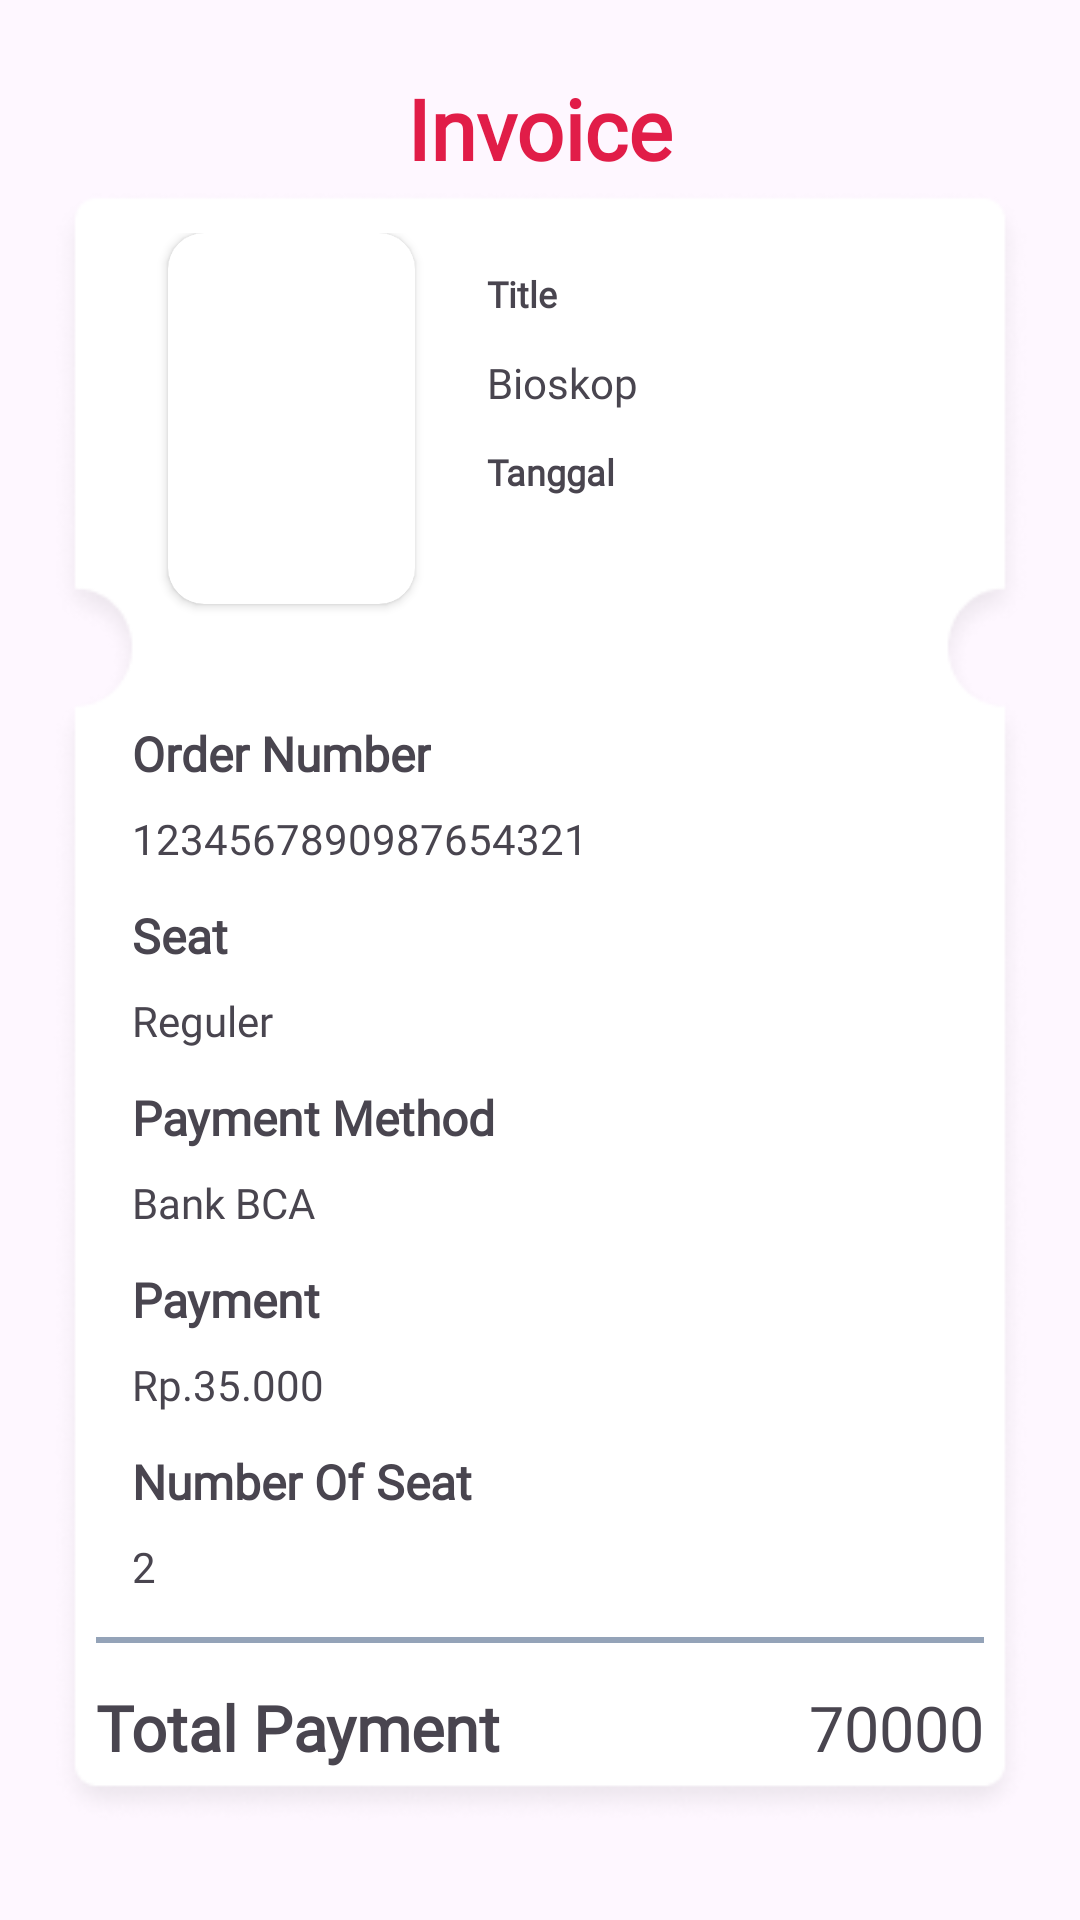

The Android layout XML behind this screen, and the referenced resources:
<!-- AndroidManifest.xml: application theme Theme.MovieTicketOrder -->
<!-- res/layout/activity_invoice.xml -->
<?xml version="1.0" encoding="utf-8"?>
<androidx.constraintlayout.widget.ConstraintLayout xmlns:android="http://schemas.android.com/apk/res/android"
    xmlns:app="http://schemas.android.com/apk/res-auto"
    xmlns:tools="http://schemas.android.com/tools"
    android:layout_width="match_parent"
    android:layout_height="match_parent"
    android:padding="16dp"
    tools:context=".Invoice">

    <TextView
        android:layout_width="wrap_content"
        android:layout_height="30dp"
        android:textAlignment="center"
        android:text="Invoice"
        android:textColor="@color/rose"
        android:fontFamily="@font/poppins_regular"
        android:textStyle="bold"
        android:textSize="28dp"
        app:layout_constraintTop_toTopOf="parent"
        app:layout_constraintStart_toStartOf="parent"
        app:layout_constraintEnd_toEndOf="parent"
        android:layout_marginTop="8dp"
        android:id="@+id/title_view"
        />

    <androidx.constraintlayout.widget.Guideline
        android:layout_width="wrap_content"
        android:layout_height="wrap_content"
        android:orientation="horizontal"
        app:layout_constraintGuide_percent="0.075"
        android:id="@+id/guidline1"/>
    <androidx.constraintlayout.widget.Guideline
        android:layout_width="wrap_content"
        android:layout_height="wrap_content"
        android:orientation="horizontal"
        app:layout_constraintGuide_percent="0.975"
        android:id="@+id/guidline2"/>

    <androidx.constraintlayout.widget.ConstraintLayout
        android:layout_width="match_parent"
        android:layout_height="0dp"
        app:layout_constraintTop_toTopOf="@id/guidline1"
        app:layout_constraintBottom_toBottomOf="@id/guidline2"
        app:layout_constraintStart_toStartOf="parent"
        android:padding="16dp"
        android:background="@drawable/invoice">

        
        <androidx.constraintlayout.widget.Guideline
            android:layout_width="wrap_content"
            android:layout_height="wrap_content"
            android:orientation="vertical"
            app:layout_constraintGuide_percent="0.4"
            android:id="@+id/guidlineVertical"/>
        <androidx.constraintlayout.widget.Guideline
            android:layout_width="wrap_content"
            android:layout_height="wrap_content"
            android:orientation="horizontal"
            app:layout_constraintGuide_percent="0.275"
            android:id="@+id/guidlineHorizontal"/>

        
        <androidx.cardview.widget.CardView
            android:layout_width="0dp"
            android:layout_height="0dp"
            app:layout_constraintTop_toTopOf="parent"
            app:cardCornerRadius="12dp"
            android:layout_marginBottom="18dp"
            android:layout_marginStart="24dp"
            android:layout_marginEnd="12dp"
            app:layout_constraintBottom_toBottomOf="@id/guidlineHorizontal"
            app:layout_constraintStart_toStartOf="parent"
            app:layout_constraintEnd_toEndOf="@id/guidlineVertical"
            android:id="@+id/card_image">
            <ImageView
                android:layout_width="match_parent"
                android:layout_height="match_parent"
                android:scaleType="centerCrop"
                android:id="@+id/image_movie"/>
        </androidx.cardview.widget.CardView>
        <TextView
            android:layout_width="wrap_content"
            android:layout_height="wrap_content"
            android:text="Title"
            app:layout_constraintStart_toStartOf="@id/guidlineVertical"
            app:layout_constraintTop_toTopOf="parent"
            android:id="@+id/title_movie"
            android:layout_marginVertical="12dp"
            android:layout_marginLeft="12dp"
            android:fontFamily="@font/poppins_regular"
            android:textStyle="bold"
            android:textSize="12sp"/>
        <TextView
            android:layout_width="wrap_content"
            android:layout_height="wrap_content"
            android:text="Bioskop"
            app:layout_constraintStart_toStartOf="@id/guidlineVertical"
            app:layout_constraintTop_toBottomOf="@id/title_movie"
            android:id="@+id/tv_Bioskop"
            android:layout_margin="12dp"
            android:fontFamily="@font/poppins_regular"
            android:textSize="14sp"/>

        <TextView
            android:layout_width="wrap_content"
            android:layout_height="wrap_content"
            android:text="Tanggal"
            app:layout_constraintStart_toStartOf="@id/guidlineVertical"
            app:layout_constraintTop_toBottomOf="@id/tv_Bioskop"
            android:id="@+id/date_movie"
            android:layout_margin="12dp"
            android:fontFamily="@font/poppins_light"
            android:textStyle="bold"
            android:textSize="12sp"/>

        
        <TextView
            android:layout_width="wrap_content"
            android:layout_height="wrap_content"
            android:text="Order Number"
            app:layout_constraintStart_toStartOf="parent"
            app:layout_constraintTop_toBottomOf="@id/guidlineHorizontal"
            android:id="@+id/tv_order_number"
            android:layout_marginTop="21dp"
            android:layout_marginBottom="12dp"
            android:layout_marginHorizontal="12dp"
            android:fontFamily="@font/poppins_regular"
            android:textStyle="bold"
            android:textSize="16sp"/>
        <TextView
            android:layout_width="wrap_content"
            android:layout_height="wrap_content"
            android:text="1234567890987654321"
            app:layout_constraintStart_toStartOf="parent"
            app:layout_constraintTop_toBottomOf="@id/tv_order_number"
            android:id="@+id/order_number"
            android:layout_marginTop="8dp"
            android:layout_marginHorizontal="12dp"
            android:fontFamily="@font/poppins_regular"
            android:textSize="14sp"/>

        
        <TextView
            android:layout_width="wrap_content"
            android:layout_height="wrap_content"
            android:text="Seat"
            app:layout_constraintStart_toStartOf="parent"
            app:layout_constraintTop_toBottomOf="@id/order_number"
            android:id="@+id/tv_seat"
            android:layout_margin="12dp"
            android:fontFamily="@font/poppins_regular"
            android:textStyle="bold"
            android:textSize="16sp"/>
        <TextView
            android:layout_width="wrap_content"
            android:layout_height="wrap_content"
            android:text="Reguler"
            app:layout_constraintStart_toStartOf="parent"
            app:layout_constraintTop_toBottomOf="@id/tv_seat"
            android:id="@+id/seat"
            android:layout_marginHorizontal="12dp"
            android:layout_marginTop="8dp"
            android:fontFamily="@font/poppins_regular"
            android:textSize="14sp"/>

        
        <TextView
            android:layout_width="wrap_content"
            android:layout_height="wrap_content"
            android:text="Payment Method"
            app:layout_constraintStart_toStartOf="parent"
            app:layout_constraintTop_toBottomOf="@id/seat"
            android:id="@+id/tv_payment_method"
            android:layout_margin="12dp"
            android:fontFamily="@font/poppins_regular"
            android:textStyle="bold"
            android:textSize="16sp"/>
        <TextView
            android:layout_width="wrap_content"
            android:layout_height="wrap_content"
            android:text="Bank BCA"
            app:layout_constraintStart_toStartOf="parent"
            app:layout_constraintTop_toBottomOf="@id/tv_payment_method"
            android:id="@+id/payment_method"
            android:layout_marginHorizontal="12dp"
            android:layout_marginTop="8dp"
            android:fontFamily="@font/poppins_regular"
            android:textSize="14sp"/>

        
        <TextView
            android:layout_width="wrap_content"
            android:layout_height="wrap_content"
            android:text="Payment"
            app:layout_constraintStart_toStartOf="parent"
            app:layout_constraintTop_toBottomOf="@id/payment_method"
            android:id="@+id/tv_payment"
            android:layout_margin="12dp"
            android:fontFamily="@font/poppins_regular"
            android:textStyle="bold"
            android:textSize="16sp"/>
        <TextView
            android:layout_width="wrap_content"
            android:layout_height="wrap_content"
            android:text="Rp.35.000"
            app:layout_constraintStart_toStartOf="parent"
            app:layout_constraintTop_toBottomOf="@id/tv_payment"
            android:id="@+id/payment"
            android:layout_marginHorizontal="12dp"
            android:layout_marginTop="8dp"
            android:fontFamily="@font/poppins_regular"
            android:textSize="14sp"/>

        
        <TextView
            android:layout_width="wrap_content"
            android:layout_height="wrap_content"
            android:text="Number Of Seat"
            app:layout_constraintStart_toStartOf="parent"
            app:layout_constraintTop_toBottomOf="@id/payment"
            android:id="@+id/tv_number_of_seat"
            android:layout_margin="12dp"
            android:fontFamily="@font/poppins_regular"
            android:textStyle="bold"
            android:textSize="16sp"/>
        <TextView
            android:layout_width="wrap_content"
            android:layout_height="wrap_content"
            android:text="2"
            app:layout_constraintStart_toStartOf="parent"
            app:layout_constraintTop_toBottomOf="@id/tv_number_of_seat"
            android:id="@+id/number_of_seat"
            android:layout_marginHorizontal="12dp"
            android:layout_marginTop="8dp"
            android:fontFamily="@font/poppins_regular"
            android:textSize="14sp"/>
        <View
            android:layout_width="match_parent"
            android:layout_height="2dp"
            android:background="#94a3b8"
            android:id="@+id/garis"
            android:layout_marginTop="14dp"
            app:layout_constraintTop_toBottomOf="@id/number_of_seat"
            app:layout_constraintStart_toStartOf="parent"/>
        <TextView
            android:layout_width="wrap_content"
            android:layout_height="wrap_content"
            android:text="Total Payment"
            app:layout_constraintStart_toStartOf="parent"
            app:layout_constraintTop_toBottomOf="@id/garis"
            android:layout_marginTop="14dp"
            android:textSize="21dp"
            android:fontFamily="@font/poppins_regular"
            android:textStyle="bold"/>
        <TextView
            android:layout_width="wrap_content"
            android:layout_height="wrap_content"
            android:text="70000"
            app:layout_constraintEnd_toEndOf="parent"
            app:layout_constraintTop_toBottomOf="@id/garis"
            android:layout_marginTop="14dp"
            android:textSize="21dp"
            android:id="@+id/total_payment"
            android:fontFamily="@font/poppins_regular"/>


    </androidx.constraintlayout.widget.ConstraintLayout>

</androidx.constraintlayout.widget.ConstraintLayout>
<!-- resources referenced by this layout -->
<resources>
  <color name="rose">#e11d48</color>
  <!-- drawable invoice: png bitmap (drawable, 13990 bytes) -->
  <style name="Theme.MovieTicketOrder" parent="Base.Theme.MovieTicketOrder" />
  <style name="Base.Theme.MovieTicketOrder" parent="Theme.Material3.DayNight.NoActionBar">
          
          
      </style>
</resources>
